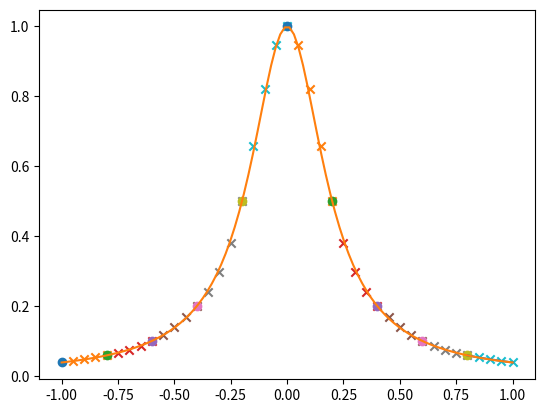

Recreate this plot in Python.
# -*- coding: utf-8 -*-
"""
Created on Sun Dec 27 19:30:57 2020
Copyright@Xi'an Jiaotong University - NuTHeL
[redacted]
"""

import numpy as np
import matplotlib.pyplot as plt

class CubicSpline(object):
    def __init__(self, x, y):
        self.x = x[:]
        self.y = y[:]
    
    @staticmethod
    def SecondOrderDiff(x, y):
        return np.array([((y[i+2]-y[i+1])/(x[i+2]-x[i+1])-(y[i+1]-y[i])/(x[i+1]-x[i]))/(x[i+2]-x[i]) for i in range(len(x)-2)])
    
    def Interpolation(self):
        h = np.array([self.x[i+1]-self.x[i] for i in range(len(self.x)-1)])
        u = np.array([h[i] / (h[i]+h[i+1]) for i in range(len(h)-1)])
        my_lambda = 1 - u
        d = 6 * CubicSpline.SecondOrderDiff(self.x, self.y)
        # generate the M matrix
        Matrix = 2*np.identity(np.size(d), dtype=float)
        Matrix[0, 1] = my_lambda[0]
        Matrix[np.size(d)-1, np.size(d)-2] = u[np.size(d)-1]
        for i in range(1, np.size(d)-1):
            Matrix[i, i-1] = u[i]
            Matrix[i, i+1] = my_lambda[i]
        # solve the function group
        M = np.linspace(0, 1, len(self.x))
        M[0] = 0
        M[1:len(self.x)-1] = np.linalg.solve(Matrix, d)
        M[len(self.x)-1] = 0
        return M, h
    
    def GenerateFunc(self, x):
        M, h = self.Interpolation()
        # generate the coefficient matrix
        coeff = np.zeros((np.size(self.x)-1, 4), dtype=float)
        for i in range(0, np.size(self.x)-1):
            coeff[i][0] = M[i] / (6*h[i])
            coeff[i][1] = M[i+1] / (6*h[i])
            coeff[i][2] = (self.y[i] - h[i]**2*M[i]/6)/h[i]
            coeff[i][3] = (self.y[i+1] - h[i]**2*M[i+1]/6)/h[i]
        
        # get the x in which section
        location = 0
        for i in range(len(self.x)-1):
            if self.x[i] <= x <= self.x[i+1]:
                break
            location += 1
        
        result = (self.x[location+1]-x)**3*coeff[location][0]
        result += (x-self.x[location])**3*coeff[location][1]
        result += (self.x[location+1]-x)*coeff[location][2]
        result += (x-self.x[location]) * coeff[location][3]
        return result


if __name__ == '__main__':
    x = np.linspace(-1, 1, 11)
    y = 1/(1+25*x**2)
    C = CubicSpline(x, y)
    for i in range(10):
        test_x = np.linspace(x[i], x[i+1], 5)
        test_y = []
        for j in range(0, 5):
            test_y.append(C.GenerateFunc(test_x[j]))
        plt.scatter(test_x[0], test_y[0])
        plt.scatter(test_x[1:5], test_y[1:5], marker='x')
    
    # draw the analytic solution
    plt.plot(test_x, test_y)
    
    Graphic_x = np.linspace(-1, 1, 100)
    Graphic_y = 1/(1+25*Graphic_x**2)
    plt.plot(Graphic_x, Graphic_y)
    plt.show()